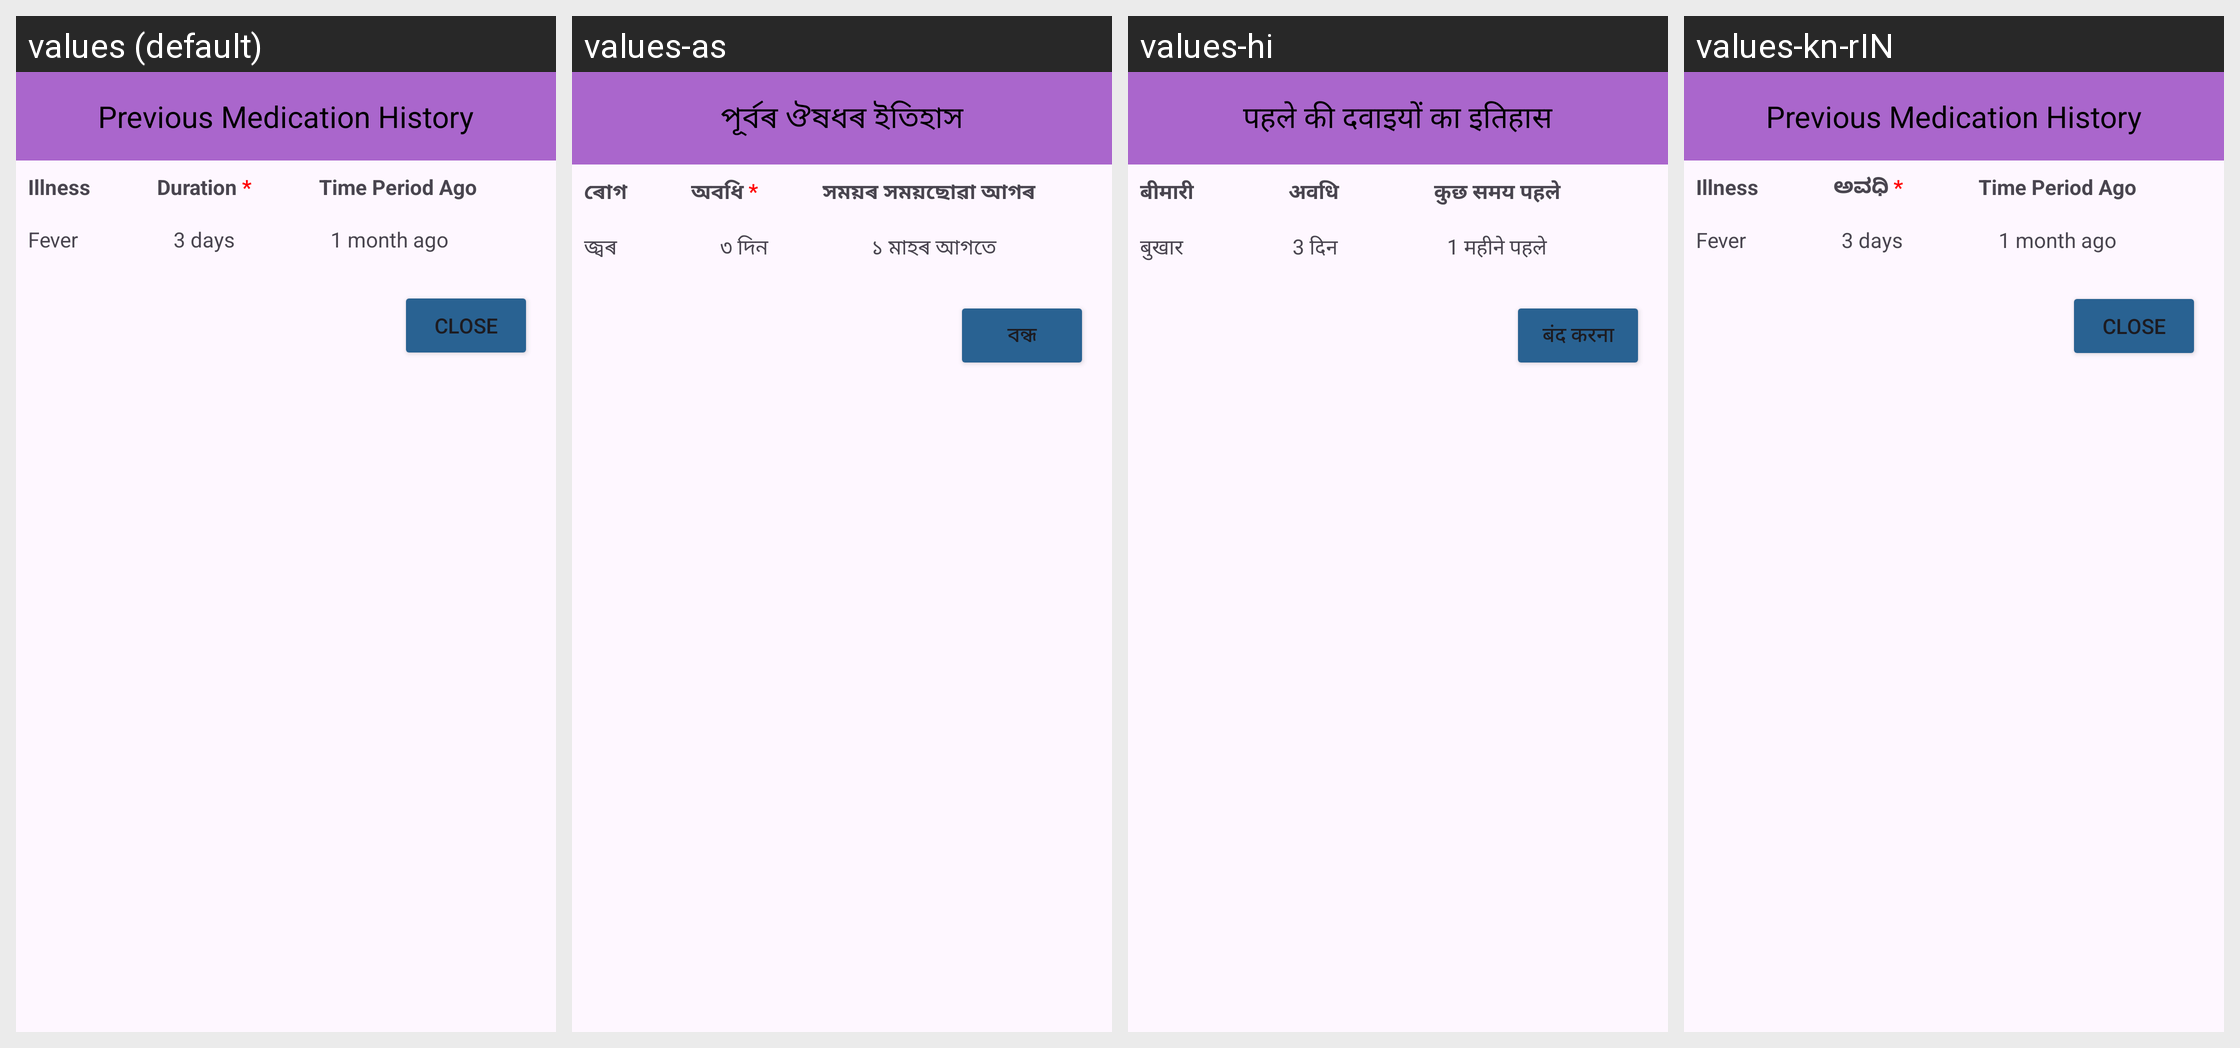

Strings drawn on this Android screen and how each of the app's shown locales translates them:
Android screen res/layout/fragment_medication_dialog.xml rendered under 4 locales, left to right: values (default), values-as, values-hi, values-kn-rIN. Device: Nexus 5 (rendered at 1080×1920; each locale shown at half size, 540×960, under a caption strip naming it); theme Theme.CHO.
Strings drawn on this screen, with the default value and each locale's value (text and hints the layout hard-codes, and strings that could not be matched under every locale, appear in the picture but are not listed):

previous_medication_history
  values: Previous Medication History
  values-as: পূৰ্বৰ ঔষধৰ ইতিহাস
  values-hi: पहले की दवाइयों का इतिहास
  values-kn-rIN: Previous Medication History

illness
  values: Illness
  values-as: ৰোগ
  values-hi: बीमारी
  values-kn-rIN: Illness

duration
  values: Duration *
  values-as: অবধি *
  values-hi: अवधि
  values-kn-rIN: ಅವಧಿ *

time_period_ago
  values: Time Period Ago
  values-as: সময়ৰ সময়ছোৱা আগৰ
  values-hi: कुछ समय पहले
  values-kn-rIN: Time Period Ago

fever
  values: Fever
  values-as: জ্বৰ
  values-hi: बुखार
  values-kn-rIN: Fever

_3_days
  values: 3 days
  values-as: ৩ দিন
  values-hi: 3 दिन
  values-kn-rIN: 3 days

_1_month_ago
  values: 1 month ago
  values-as: ১ মাহৰ আগতে
  values-hi: 1 महीने पहले
  values-kn-rIN: 1 month ago

close
  values: Close
  values-as: বন্ধ
  values-hi: बंद करना
  values-kn-rIN: Close
